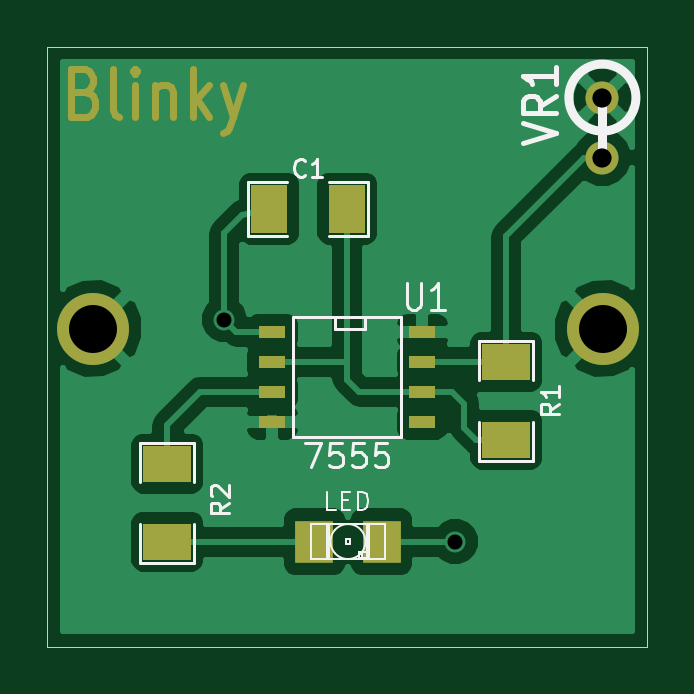
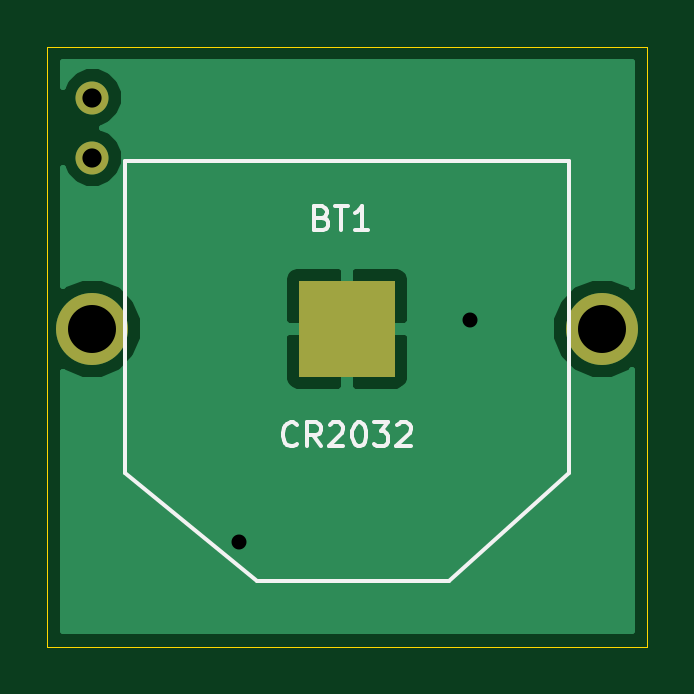
Circuit board: 8 layer files. Board 25.4 x 25.4 mm.
- bottom_copper: blinky-B_Cu.gbl (4335 bytes)
- bottom_mask: blinky-B_Mask.gbs (408 bytes)
- bottom_silk: blinky-B_SilkS.gbo (2576 bytes)
- outline: blinky-Edge_Cuts.gbr (407 bytes)
- top_copper: blinky-F_Cu.gtl (18342 bytes)
- top_mask: blinky-F_Mask.gts (1742 bytes)
- top_silk: blinky-F_SilkS.gto (6037 bytes)
- drill: blinky.drl (293 bytes)

=== bottom_copper: blinky-B_Cu.gbl ===
G04 (created by PCBNEW (2013-07-07 BZR 4022)-stable) date 1/28/2014 12:53:12 PM*
%MOIN*%
G04 Gerber Fmt 3.4, Leading zero omitted, Abs format*
%FSLAX34Y34*%
G01*
G70*
G90*
G04 APERTURE LIST*
%ADD10C,0.006*%
%ADD11C,0.055*%
%ADD12R,0.16X0.16*%
%ADD13C,0.12*%
%ADD14C,0.035*%
%ADD15C,0.01*%
G04 APERTURE END LIST*
G54D10*
G54D11*
X20050Y-10450D03*
X20050Y-11450D03*
G54D12*
X15810Y-14300D03*
G54D13*
X20060Y-14300D03*
X11560Y-14300D03*
G54D14*
X17600Y-17850D03*
X13750Y-14150D03*
G54D10*
G36*
X20545Y-19345D02*
X16860Y-19345D01*
X16860Y-15050D01*
X16860Y-13549D01*
X16859Y-13450D01*
X16821Y-13358D01*
X16751Y-13287D01*
X16659Y-13249D01*
X15922Y-13250D01*
X15860Y-13312D01*
X15860Y-14250D01*
X16797Y-14250D01*
X16860Y-14187D01*
X16860Y-13549D01*
X16860Y-15050D01*
X16860Y-14412D01*
X16797Y-14350D01*
X15860Y-14350D01*
X15860Y-15287D01*
X15922Y-15350D01*
X16659Y-15350D01*
X16751Y-15312D01*
X16821Y-15241D01*
X16859Y-15149D01*
X16860Y-15050D01*
X16860Y-19345D01*
X15760Y-19345D01*
X15760Y-15287D01*
X15760Y-14350D01*
X15760Y-14250D01*
X15760Y-13312D01*
X15697Y-13250D01*
X14960Y-13249D01*
X14868Y-13287D01*
X14798Y-13358D01*
X14760Y-13450D01*
X14759Y-13549D01*
X14760Y-14187D01*
X14822Y-14250D01*
X15760Y-14250D01*
X15760Y-14350D01*
X14822Y-14350D01*
X14760Y-14412D01*
X14759Y-15050D01*
X14760Y-15149D01*
X14798Y-15241D01*
X14868Y-15312D01*
X14960Y-15350D01*
X15697Y-15350D01*
X15760Y-15287D01*
X15760Y-19345D01*
X11055Y-19345D01*
X11055Y-14997D01*
X11077Y-15020D01*
X11390Y-15149D01*
X11728Y-15150D01*
X12040Y-15021D01*
X12280Y-14782D01*
X12409Y-14469D01*
X12410Y-14131D01*
X12281Y-13819D01*
X12042Y-13579D01*
X11729Y-13450D01*
X11391Y-13449D01*
X11079Y-13578D01*
X11055Y-13603D01*
X11055Y-9855D01*
X20545Y-9855D01*
X20545Y-10273D01*
X20495Y-10153D01*
X20347Y-10005D01*
X20154Y-9925D01*
X19946Y-9924D01*
X19753Y-10004D01*
X19605Y-10152D01*
X19525Y-10345D01*
X19524Y-10553D01*
X19604Y-10747D01*
X19752Y-10894D01*
X19885Y-10950D01*
X19753Y-11004D01*
X19605Y-11152D01*
X19525Y-11345D01*
X19524Y-11553D01*
X19604Y-11747D01*
X19752Y-11894D01*
X19945Y-11974D01*
X20153Y-11975D01*
X20347Y-11895D01*
X20494Y-11747D01*
X20545Y-11626D01*
X20545Y-13582D01*
X20542Y-13579D01*
X20229Y-13450D01*
X19891Y-13449D01*
X19579Y-13578D01*
X19339Y-13817D01*
X19210Y-14130D01*
X19209Y-14468D01*
X19338Y-14780D01*
X19577Y-15020D01*
X19890Y-15149D01*
X20228Y-15150D01*
X20540Y-15021D01*
X20545Y-15016D01*
X20545Y-19345D01*
X20545Y-19345D01*
G37*
G54D15*
X20545Y-19345D02*
X16860Y-19345D01*
X16860Y-15050D01*
X16860Y-13549D01*
X16859Y-13450D01*
X16821Y-13358D01*
X16751Y-13287D01*
X16659Y-13249D01*
X15922Y-13250D01*
X15860Y-13312D01*
X15860Y-14250D01*
X16797Y-14250D01*
X16860Y-14187D01*
X16860Y-13549D01*
X16860Y-15050D01*
X16860Y-14412D01*
X16797Y-14350D01*
X15860Y-14350D01*
X15860Y-15287D01*
X15922Y-15350D01*
X16659Y-15350D01*
X16751Y-15312D01*
X16821Y-15241D01*
X16859Y-15149D01*
X16860Y-15050D01*
X16860Y-19345D01*
X15760Y-19345D01*
X15760Y-15287D01*
X15760Y-14350D01*
X15760Y-14250D01*
X15760Y-13312D01*
X15697Y-13250D01*
X14960Y-13249D01*
X14868Y-13287D01*
X14798Y-13358D01*
X14760Y-13450D01*
X14759Y-13549D01*
X14760Y-14187D01*
X14822Y-14250D01*
X15760Y-14250D01*
X15760Y-14350D01*
X14822Y-14350D01*
X14760Y-14412D01*
X14759Y-15050D01*
X14760Y-15149D01*
X14798Y-15241D01*
X14868Y-15312D01*
X14960Y-15350D01*
X15697Y-15350D01*
X15760Y-15287D01*
X15760Y-19345D01*
X11055Y-19345D01*
X11055Y-14997D01*
X11077Y-15020D01*
X11390Y-15149D01*
X11728Y-15150D01*
X12040Y-15021D01*
X12280Y-14782D01*
X12409Y-14469D01*
X12410Y-14131D01*
X12281Y-13819D01*
X12042Y-13579D01*
X11729Y-13450D01*
X11391Y-13449D01*
X11079Y-13578D01*
X11055Y-13603D01*
X11055Y-9855D01*
X20545Y-9855D01*
X20545Y-10273D01*
X20495Y-10153D01*
X20347Y-10005D01*
X20154Y-9925D01*
X19946Y-9924D01*
X19753Y-10004D01*
X19605Y-10152D01*
X19525Y-10345D01*
X19524Y-10553D01*
X19604Y-10747D01*
X19752Y-10894D01*
X19885Y-10950D01*
X19753Y-11004D01*
X19605Y-11152D01*
X19525Y-11345D01*
X19524Y-11553D01*
X19604Y-11747D01*
X19752Y-11894D01*
X19945Y-11974D01*
X20153Y-11975D01*
X20347Y-11895D01*
X20494Y-11747D01*
X20545Y-11626D01*
X20545Y-13582D01*
X20542Y-13579D01*
X20229Y-13450D01*
X19891Y-13449D01*
X19579Y-13578D01*
X19339Y-13817D01*
X19210Y-14130D01*
X19209Y-14468D01*
X19338Y-14780D01*
X19577Y-15020D01*
X19890Y-15149D01*
X20228Y-15150D01*
X20540Y-15021D01*
X20545Y-15016D01*
X20545Y-19345D01*
M02*

=== bottom_mask: blinky-B_Mask.gbs ===
G04 (created by PCBNEW (2013-07-07 BZR 4022)-stable) date 1/28/2014 12:53:12 PM*
%MOIN*%
G04 Gerber Fmt 3.4, Leading zero omitted, Abs format*
%FSLAX34Y34*%
G01*
G70*
G90*
G04 APERTURE LIST*
%ADD10C,0.006*%
%ADD11C,0.055*%
%ADD12R,0.16X0.16*%
%ADD13C,0.12*%
G04 APERTURE END LIST*
G54D10*
G54D11*
X20050Y-10450D03*
X20050Y-11450D03*
G54D12*
X15810Y-14300D03*
G54D13*
X20060Y-14300D03*
X11560Y-14300D03*
M02*

=== bottom_silk: blinky-B_SilkS.gbo ===
G04 (created by PCBNEW (2013-07-07 BZR 4022)-stable) date 1/28/2014 12:53:12 PM*
%MOIN*%
G04 Gerber Fmt 3.4, Leading zero omitted, Abs format*
%FSLAX34Y34*%
G01*
G70*
G90*
G04 APERTURE LIST*
%ADD10C,0.006*%
%ADD11C,0.00590551*%
G04 APERTURE END LIST*
G54D10*
G54D11*
X19510Y-16700D02*
X19510Y-11500D01*
X19510Y-11500D02*
X12110Y-11500D01*
X12110Y-11500D02*
X12110Y-16700D01*
X19510Y-16700D02*
X17310Y-18500D01*
X17310Y-18500D02*
X14110Y-18500D01*
X14110Y-18500D02*
X12110Y-16700D01*
X16219Y-12453D02*
X16163Y-12471D01*
X16144Y-12490D01*
X16125Y-12528D01*
X16125Y-12584D01*
X16144Y-12621D01*
X16163Y-12640D01*
X16200Y-12659D01*
X16350Y-12659D01*
X16350Y-12265D01*
X16219Y-12265D01*
X16181Y-12284D01*
X16163Y-12303D01*
X16144Y-12340D01*
X16144Y-12378D01*
X16163Y-12415D01*
X16181Y-12434D01*
X16219Y-12453D01*
X16350Y-12453D01*
X16013Y-12265D02*
X15788Y-12265D01*
X15900Y-12659D02*
X15900Y-12265D01*
X15450Y-12659D02*
X15675Y-12659D01*
X15563Y-12659D02*
X15563Y-12265D01*
X15600Y-12321D01*
X15638Y-12359D01*
X15675Y-12378D01*
X16634Y-16221D02*
X16653Y-16240D01*
X16709Y-16259D01*
X16747Y-16259D01*
X16803Y-16240D01*
X16841Y-16203D01*
X16859Y-16165D01*
X16878Y-16090D01*
X16878Y-16034D01*
X16859Y-15959D01*
X16841Y-15921D01*
X16803Y-15884D01*
X16747Y-15865D01*
X16709Y-15865D01*
X16653Y-15884D01*
X16634Y-15903D01*
X16241Y-16259D02*
X16372Y-16071D01*
X16466Y-16259D02*
X16466Y-15865D01*
X16316Y-15865D01*
X16278Y-15884D01*
X16259Y-15903D01*
X16241Y-15940D01*
X16241Y-15996D01*
X16259Y-16034D01*
X16278Y-16053D01*
X16316Y-16071D01*
X16466Y-16071D01*
X16091Y-15903D02*
X16072Y-15884D01*
X16034Y-15865D01*
X15941Y-15865D01*
X15903Y-15884D01*
X15884Y-15903D01*
X15866Y-15940D01*
X15866Y-15978D01*
X15884Y-16034D01*
X16109Y-16259D01*
X15866Y-16259D01*
X15622Y-15865D02*
X15585Y-15865D01*
X15547Y-15884D01*
X15528Y-15903D01*
X15510Y-15940D01*
X15491Y-16015D01*
X15491Y-16109D01*
X15510Y-16184D01*
X15528Y-16221D01*
X15547Y-16240D01*
X15585Y-16259D01*
X15622Y-16259D01*
X15660Y-16240D01*
X15678Y-16221D01*
X15697Y-16184D01*
X15716Y-16109D01*
X15716Y-16015D01*
X15697Y-15940D01*
X15678Y-15903D01*
X15660Y-15884D01*
X15622Y-15865D01*
X15360Y-15865D02*
X15116Y-15865D01*
X15247Y-16015D01*
X15191Y-16015D01*
X15153Y-16034D01*
X15135Y-16053D01*
X15116Y-16090D01*
X15116Y-16184D01*
X15135Y-16221D01*
X15153Y-16240D01*
X15191Y-16259D01*
X15303Y-16259D01*
X15341Y-16240D01*
X15360Y-16221D01*
X14966Y-15903D02*
X14947Y-15884D01*
X14910Y-15865D01*
X14816Y-15865D01*
X14778Y-15884D01*
X14760Y-15903D01*
X14741Y-15940D01*
X14741Y-15978D01*
X14760Y-16034D01*
X14985Y-16259D01*
X14741Y-16259D01*
M02*

=== outline: blinky-Edge_Cuts.gbr ===
G04 (created by PCBNEW (2013-07-07 BZR 4022)-stable) date 1/28/2014 12:53:12 PM*
%MOIN*%
G04 Gerber Fmt 3.4, Leading zero omitted, Abs format*
%FSLAX34Y34*%
G01*
G70*
G90*
G04 APERTURE LIST*
%ADD10C,0.006*%
%ADD11C,0.001*%
G04 APERTURE END LIST*
G54D10*
G54D11*
X20800Y-9600D02*
X10800Y-9600D01*
X20800Y-19600D02*
X20800Y-9600D01*
X10800Y-19600D02*
X20800Y-19600D01*
X10800Y-9600D02*
X10800Y-19600D01*
M02*

=== top_copper: blinky-F_Cu.gtl (18342 bytes, source omitted) ===
=== top_mask: blinky-F_Mask.gts ===
G04 (created by PCBNEW (2013-07-07 BZR 4022)-stable) date 1/28/2014 12:53:12 PM*
%MOIN*%
G04 Gerber Fmt 3.4, Leading zero omitted, Abs format*
%FSLAX34Y34*%
G01*
G70*
G90*
G04 APERTURE LIST*
%ADD10C,0.006*%
%ADD11C,0.011811*%
%ADD12R,0.045X0.02*%
%ADD13R,0.06X0.08*%
%ADD14R,0.08X0.06*%
%ADD15C,0.055*%
%ADD16R,0.0629X0.0709*%
%ADD17C,0.12*%
G04 APERTURE END LIST*
G54D10*
G54D11*
X11433Y-10354D02*
X11533Y-10392D01*
X11566Y-10430D01*
X11600Y-10507D01*
X11600Y-10621D01*
X11566Y-10697D01*
X11533Y-10735D01*
X11466Y-10773D01*
X11200Y-10773D01*
X11200Y-9973D01*
X11433Y-9973D01*
X11500Y-10011D01*
X11533Y-10050D01*
X11566Y-10126D01*
X11566Y-10202D01*
X11533Y-10278D01*
X11500Y-10316D01*
X11433Y-10354D01*
X11200Y-10354D01*
X12000Y-10773D02*
X11933Y-10735D01*
X11900Y-10659D01*
X11900Y-9973D01*
X12266Y-10773D02*
X12266Y-10240D01*
X12266Y-9973D02*
X12233Y-10011D01*
X12266Y-10050D01*
X12300Y-10011D01*
X12266Y-9973D01*
X12266Y-10050D01*
X12600Y-10240D02*
X12600Y-10773D01*
X12600Y-10316D02*
X12633Y-10278D01*
X12700Y-10240D01*
X12800Y-10240D01*
X12866Y-10278D01*
X12900Y-10354D01*
X12900Y-10773D01*
X13233Y-10773D02*
X13233Y-9973D01*
X13300Y-10469D02*
X13500Y-10773D01*
X13500Y-10240D02*
X13233Y-10545D01*
X13733Y-10240D02*
X13900Y-10773D01*
X14066Y-10240D02*
X13900Y-10773D01*
X13833Y-10964D01*
X13800Y-11002D01*
X13733Y-11040D01*
G54D12*
X17050Y-14350D03*
X17050Y-14850D03*
X17050Y-15350D03*
X17050Y-15850D03*
X14550Y-15850D03*
X14550Y-15350D03*
X14550Y-14850D03*
X14550Y-14350D03*
G54D13*
X15800Y-12300D03*
X14500Y-12300D03*
G54D14*
X18450Y-14850D03*
X18450Y-16150D03*
X12800Y-16550D03*
X12800Y-17850D03*
G54D15*
X20050Y-10450D03*
X20050Y-11450D03*
G54D16*
X15251Y-17850D03*
X16369Y-17850D03*
G54D17*
X20060Y-14300D03*
X11560Y-14300D03*
M02*

=== top_silk: blinky-F_SilkS.gto (6037 bytes, source omitted) ===
=== drill: blinky.drl ===
M48
;DRILL file {Pcbnew (2013-07-07 BZR 4022)-stable} date 1/28/2014 12:55:21 PM
;FORMAT={2:4/ absolute / inch / suppress leading zeros}
FMAT,2
INCH,TZ
T1C0.025
T2C0.032
T3C0.080
%
G90
G05
M72
T1
X13750Y-14150
X17600Y-17850
T2
X20050Y-10450
X20050Y-11450
T3
X11560Y-14300
X20060Y-14300
T0
M30

